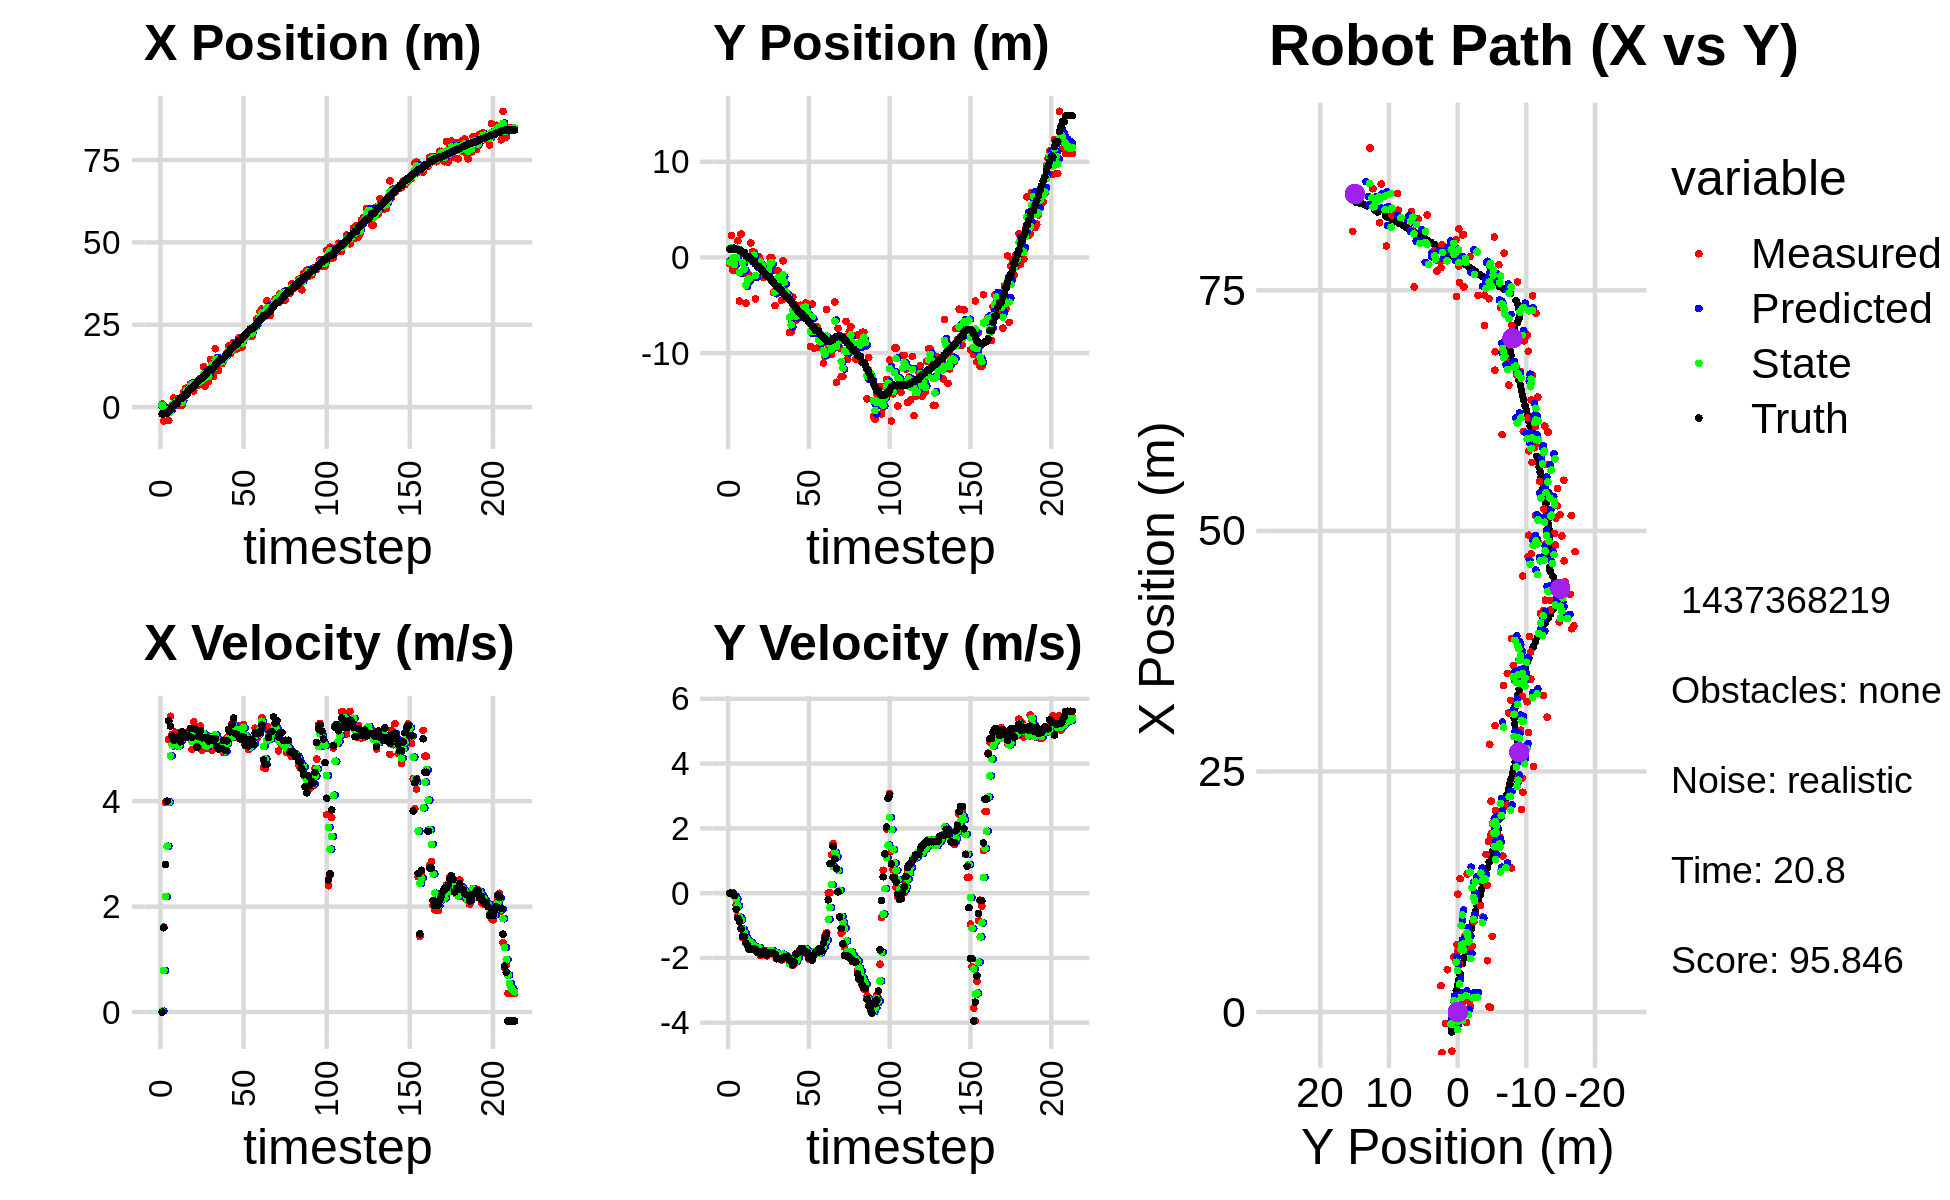

The data file committed next to this chart (first rows):
9.128313067876564491e-01, -6.630776534436685354e-01, 0.000000000000000000e+00, -0.000000000000000000e+00, 0.000000000000000000e+00, 0.000000000000000000e+00, 0.000000000000000000e+00, 0.000000000000000000e+00, 2.902533880911885023e-01, -3.543548152470896717e-01, 0.000000000000000000e+00, 0.000000000000000000e+00, -2.069617271399543323e+00, 8.822292687699687663e-01, 0.000000000000000000e+00, 0.000000000000000000e+00, 0.000000000000000000e+00, 9.880698053166270256e-05
9.128313067876564491e-01, -6.630776534436685354e-01, 0.000000000000000000e+00, -0.000000000000000000e+00, 2.902533880911885023e-01, -3.543548152470896717e-01, 0.000000000000000000e+00, 0.000000000000000000e+00, 5.390583650580822450e-01, -4.954724827226678618e-01, 1.893150103876891505e-02, -1.111280547391251157e-02, -2.069617271399543323e+00, 8.822292687699687663e-01, 0.000000000000000000e+00, 0.000000000000000000e+00, 0.000000000000000000e+00, 9.880698053166270256e-05
-4.224422454902614810e+00, 2.300822378592117357e+00, 1.612995645554672119e+00, -3.763144182870880282e-03, 5.409515151619591622e-01, -4.965837632700590976e-01, 1.893150103876891505e-02, -1.111280547391251157e-02, -1.234492991416569208e+00, 9.966512130689479942e-01, 7.901512816903318859e-01, 9.433848110722726013e-03, -2.055033684031802199e+00, 8.822273031456523418e-01, 1.600000000000000089e+00, -1.000000000000000021e-03, 1.600000023841857910e+00, 2.333011478185653687e-03
-1.071217357832902728e+00, -1.309452905341318640e+00, 3.979989187622658076e+00, -9.285377304376334073e-03, -1.155477863247535986e+00, 9.975945978800202507e-01, 7.901512816903318859e-01, 9.433848110722726013e-03, -9.676973047377878112e-01, -5.780470593281594738e-02, 2.188939353430814361e+00, -6.933172048395797038e-02, -1.819296836885741619e+00, 8.810790640967463005e-01, 2.799999999999999822e+00, -1.700000000000000122e-02, 4.000000000000000000e+00, 2.333011478185653687e-03
-1.071217357832902728e+00, -1.309452905341318640e+00, 3.978837452486790660e+00, -9.619084422842494320e-02, -7.488033693947063751e-01, -6.473787798121174997e-02, 2.188939353430814361e+00, -6.933172048395797038e-02, -8.623382830731269877e-01, -7.303526942457002624e-01, 3.145337699984571689e+00, -9.478555084296434730e-02, -1.819296836885741619e+00, 8.810790640967463005e-01, 3.999000000000000110e+00, -7.299999999999999545e-02, 4.000000000000000000e+00, 2.417090721428394318e-02
-4.069930315050044989e+00, 8.563311694139528196e-01, 5.170566094017822856e+00, -3.729643757738811405e-01, -5.478045130746698188e-01, -7.398312493299966652e-01, 3.145337699984571689e+00, -9.478555084296434730e-02, -1.811074143487277688e+00, -1.488065120337300762e-02, 3.985077080848741460e+00, -1.794413624628096449e-01, -1.298132896511000167e+00, 8.656336721839256176e-01, 5.527999999999999581e+00, -5.000000000000000000e-01, 5.550000190734863281e+00, 7.200749963521957397e-02
-1.178489505800488280e+00, 1.741813017171243150e+00, 5.611460913986560328e+00, -7.084094608825691752e-01, -1.412566435402403453e+00, -3.282478744965397488e-02, 3.985077080848741460e+00, -1.794413624628096449e-01, -1.308850239512475255e+00, 9.019606574167503554e-01, 4.859920439641481238e+00, -3.935654732358246921e-01, -6.662778849786108459e-01, 8.171300430147611094e-01, 5.423000000000000043e+00, -7.760000000000000231e-01, 5.478000164031982422e+00, 1.255789995193481445e-01
5.607523917128464097e-01, -4.554897653383450873e+00, 5.268266201480908073e+00, -8.844972085011763019e-01, -8.228581955483271759e-01, 8.626041100931678418e-01, 4.859920439641481238e+00, -3.935654732358246921e-01, -2.769845398106184353e-01, -1.606608976130349697e+00, 5.066602355221103693e+00, -7.401561391188572481e-01, -1.432905198484710485e-01, 7.513409982927428121e-01, 5.235000000000000320e+00, -8.820000000000000062e-01, 5.309000015258789062e+00, 1.663401871919631958e-01
2.736911773481890187e+00, 2.445825082983472676e+00, 5.047054093500437766e+00, -1.083277816757285406e+00, 2.296756957114919340e-01, -1.680624590042235411e+00, 5.066602355221103693e+00, -7.401561391188572481e-01, 1.181603793349553566e+00, 5.234869370053467641e-01, 5.122805408675052519e+00, -8.232638908793665777e-01, 4.633264544222431836e-01, 6.471066310726041326e-01, 5.157000000000000028e+00, -1.104999999999999982e+00, 5.274000167846679688e+00, 2.114278972148895264e-01
1.181426242169530516e+00, -1.675573722842398583e+00, 5.308652702950142022e+00, -1.367672877283498734e+00, 1.693884334217058862e+00, 4.411605479174101063e-01, 5.122805408675052519e+00, -8.232638908793665777e-01, 1.504555148534903353e+00, -5.213061314735060181e-01, 5.198194897500501455e+00, -1.112063944116501446e+00, 1.054711342249011308e+00, 5.180646020266161944e-01, 5.187999999999999723e+00, -1.334999999999999964e+00, 5.356999874114990234e+00, 2.521476745605468750e-01
1.181426242169530516e+00, -1.675573722842398583e+00, 5.051064129826734472e+00, -1.301310106035859615e+00, 2.024374638284953676e+00, -6.325125258851561627e-01, 5.198194897500501455e+00, -1.112063944116501446e+00, 1.701839530980516768e+00, -1.200769640919100212e+00, 5.098567425485870608e+00, -1.219389116286938579e+00, 1.054711342249011308e+00, 5.180646020266161944e-01, 5.187999999999999723e+00, -1.334999999999999964e+00, 5.356999874114990234e+00, 2.521476745605468750e-01
4.677561525737725656e-01, -4.787899421264179445e+00, 5.060390346909784398e+00, -1.427939933536302775e+00, 2.211696273529103696e+00, -1.322708552547794181e+00, 5.098567425485870608e+00, -1.219389116286938579e+00, 1.543602058389108800e+00, -2.887800796302492312e+00, 5.050584511223304318e+00, -1.371926459783020080e+00, 2.243073463853652250e+00, 1.954737436317277588e-01, 5.225999999999999979e+00, -1.548999999999999932e+00, 5.449999809265136719e+00, 2.750288844108581543e-01
5.689516070200816289e-01, -1.830472157751660944e+00, 5.304100013517534684e+00, -1.613214398708514796e+00, 2.048660509511439187e+00, -3.024993442280794476e+00, 5.050584511223304318e+00, -1.371926459783020080e+00, 1.490283699449463706e+00, -2.388547434915963219e+00, 5.145010824551124351e+00, -1.454217565449541949e+00, 2.738732338259937116e+00, 4.284734915390799731e-02, 5.126000000000000334e+00, -1.629000000000000004e+00, 5.379000186920166016e+00, 2.952550053596496582e-01
5.689516070200816289e-01, -1.830472157751660944e+00, 5.288799308395726761e+00, -1.708791049487593749e+00, 2.004784781904576096e+00, -2.533969191460917258e+00, 5.145010824551124351e+00, -1.454217565449541949e+00, 1.460728865171180058e+00, -2.218154197649439219e+00, 5.185359517930351103e+00, -1.559398917925253203e+00, 2.738732338259937116e+00, 4.284734915390799731e-02, 5.315000000000000391e+00, -1.731000000000000094e+00, 5.590000152587890625e+00, 3.125090301036834717e-01
4.399347901598175348e+00, 1.505867732699822659e+00, 5.205135443946119267e+00, -1.688001879771863667e+00, 1.979264816964215079e+00, -2.374094089441964428e+00, 5.185359517930351103e+00, -1.559398917925253203e+00, 2.900131020363774681e+00, -2.765050831329665115e-01, 5.257689970200488894e+00, -1.519028548955213997e+00, 3.338004112632440457e+00, -1.511623731592924014e-01, 5.288999999999999702e+00, -1.711999999999999966e+00, 5.559999942779541016e+00, 3.135945498943328857e-01
5.730732679527522855e+00, 5.535950201257888725e-01, 5.209617580739369203e+00, -1.716132607668858334e+00, 3.425900017383823659e+00, -4.284079380284879224e-01, 5.257689970200488894e+00, -1.519028548955213997e+00, 4.304887796226239516e+00, 1.110747583640192548e-02, 5.277462543829725128e+00, -1.596496480391897732e+00, 3.946784019664577148e+00, -3.489930491592820871e-01, 5.208000000000000185e+00, -1.723999999999999977e+00, 5.486000061035156250e+00, 3.182210326194763184e-01
5.730732679527522855e+00, 5.535950201257888725e-01, 5.209617580739369203e+00, -1.716132607668858334e+00, 4.832634050609211585e+00, -1.485421722027878699e-01, 5.277462543829725128e+00, -1.596496480391897732e+00, 5.173045558040168856e+00, 2.284645393360523746e-01, 5.265029903880411588e+00, -1.631714571262391722e+00, 3.946784019664577148e+00, -3.489930491592820871e-01, 5.208000000000000185e+00, -1.723999999999999977e+00, 5.486000061035156250e+00, 3.182210326194763184e-01
5.329002440233863602e+00, -4.331979261324446107e+00, 5.328366128668922563e+00, -1.786872438798542406e+00, 5.699548548428209571e+00, 6.529308220981319688e-02, 5.265029903880411588e+00, -1.631714571262391722e+00, 5.559952470107258904e+00, -1.895203789133991679e+00, 5.287567808585063034e+00, -1.742855632989164016e+00, 5.054200172326658524e+00, -7.170886863200071071e-01, 5.235000000000000320e+00, -1.745999999999999996e+00, 5.518000125885009766e+00, 3.235652744770050049e-01
7.012527823769337587e+00, 1.064590346821283479e-01, 5.183093265013254403e+00, -1.732561939429556830e+00, 6.088709250965765207e+00, -2.069489352432908102e+00, 5.287567808585063034e+00, -1.742855632989164016e+00, 6.438208229843246144e+00, -8.828765288620872287e-01, 5.256769272741907528e+00, -1.673211186410812124e+00, 5.658465385171421502e+00, -9.192423693254349049e-01, 5.378999999999999559e+00, -1.826000000000000068e+00, 5.679999828338623047e+00, 3.225949406623840332e-01
7.012527823769337587e+00, 1.064590346821283479e-01, 4.980811384284116627e+00, -1.700202068768960739e+00, 6.963885157117436719e+00, -1.050197647503168463e+00, 5.256769272741907528e+00, -1.673211186410812124e+00, 6.974300287956198829e+00, -5.365126785835759859e-01, 5.129034025936642038e+00, -1.676899733888594923e+00, 5.658465385171421502e+00, -9.192423693254349049e-01, 5.208000000000000185e+00, -1.798999999999999932e+00, 5.510000228881835938e+00, 3.289484977722167969e-01
4.916171193331195788e+00, -2.818852529785175198e-01, 5.505256439346325692e+00, -1.918606433703488046e+00, 7.487203690549862678e+00, -7.042026519724354783e-01, 5.129034025936642038e+00, -1.676899733888594923e+00, 6.516277400854931123e+00, -4.830561558613791773e-01, 5.258785612867413306e+00, -1.774454280882832746e+00, 6.270184517257413326e+00, -1.128704891845867753e+00, 5.376000000000000334e+00, -1.874000000000000110e+00, 5.692999839782714844e+00, 3.353418707847595215e-01
7.117929429091146787e+00, -9.814315600986153187e-01, 5.110614147990301781e+00, -1.808000019834156591e+00, 7.042155962141672276e+00, -6.605015839496624075e-01, 5.258785612867413306e+00, -1.774454280882832746e+00, 7.066787431847751932e+00, -8.024081628243493469e-01, 5.190870226921387776e+00, -1.791217807399900996e+00, 6.878264427489956034e+00, -1.340629444875266252e+00, 5.370000000000000107e+00, -1.891999999999999904e+00, 5.335999965667724609e+00, 3.400325775146484375e-01
6.831730902693626817e+00, -2.111128317103154295e+00, 5.110614147990301781e+00, -1.808000019834156591e+00, 7.585874454539890621e+00, -9.815299435643394244e-01, 5.190870226921387776e+00, -1.791217807399900996e+00, 7.297090384627038517e+00, -1.601413477142527242e+00, 5.131084853558273373e+00, -1.836752567996993823e+00, 7.468735695236381034e+00, -1.549621687572418915e+00, 5.027999999999999581e+00, -1.788000000000000034e+00, 5.335999965667724609e+00, 3.400325775146484375e-01
6.697164416609349580e+00, -1.643418805774697233e+00, 5.119784643991068585e+00, -1.790971491054641707e+00, 7.810198869982865943e+00, -1.785088733942226558e+00, 5.131084853558273373e+00, -1.836752567996993823e+00, 7.385040645497594980e+00, -1.722770018657633795e+00, 5.104372074062267117e+00, -1.815749329937482059e+00, 8.081336021187613738e+00, -1.765738593762387953e+00, 5.227999999999999758e+00, -1.826000000000000068e+00, 5.538000106811523438e+00, 3.365089595317840576e-01
7.916539371112046197e+00, -1.020911799974634659e+00, 5.424738952385396829e+00, -1.936442597959307177e+00, 7.895477852903821869e+00, -1.904344951651381956e+00, 5.104372074062267117e+00, -1.815749329937482059e+00, 7.910349606642750331e+00, -1.423864414557176605e+00, 5.268773275507593112e+00, -1.840334773929744649e+00, 8.684079170324892516e+00, -1.977711306528576296e+00, 5.341000000000000192e+00, -1.909000000000000030e+00, 5.671999931335449219e+00, 3.428663015365600586e-01
7.916539371112046197e+00, -1.020911799974634659e+00, 4.966084388241319481e+00, -1.772718915851709376e+00, 8.437226934193509109e+00, -1.607897891950150981e+00, 5.268773275507593112e+00, -1.840334773929744649e+00, 8.229991531122962556e+00, -1.350308647396842199e+00, 5.115975270136982722e+00, -1.808974329529722702e+00, 8.684079170324892516e+00, -1.977711306528576296e+00, 5.203000000000000291e+00, -1.842999999999999972e+00, 5.519999980926513672e+00, 3.428663015365600586e-01
1.224900674806108292e+01, -1.933418357799240525e-02, 5.265364011186713711e+00, -1.859300692511408615e+00, 8.741589058136661095e+00, -1.531206080349814425e+00, 5.115975270136982722e+00, -1.808974329529722702e+00, 1.008041563063948942e+01, -7.004865104197681713e-01, 5.277396591428104244e+00, -1.776937042441967929e+00, 9.292963982083065844e+00, -2.194366322756056586e+00, 5.206000000000000405e+00, -1.836000000000000076e+00, 5.519999980926513672e+00, 3.394508361816406250e-01
6.357375621981617542e+00, -4.572139858845999938e-02, 4.998351214832530864e+00, -1.774514040817414484e+00, 1.060815528978229949e+01, -8.781802146639650086e-01, 5.277396591428104244e+00, -1.776937042441967929e+00, 8.978282551435576408e+00, -5.137690814698774311e-01, 5.062075492003275556e+00, -1.775502839071651628e+00, 9.887427330454244156e+00, -2.404402362432200402e+00, 5.198999999999999844e+00, -1.852000000000000091e+00, 5.519000053405761719e+00, 3.411398530006408691e-01
9.885239839568663811e+00, -3.632401453748302700e+00, 4.998351214832530864e+00, -1.774514040817414484e+00, 9.484490100635904142e+00, -6.913193653770426383e-01, 5.062075492003275556e+00, -1.775502839071651628e+00, 9.635701969887877638e+00, -2.315052390917555325e+00, 5.039326625468089738e+00, -1.886431263375552891e+00, 1.047961711901833759e+01, -2.615090953148681674e+00, 5.198999999999999844e+00, -1.852000000000000091e+00, 5.519000053405761719e+00, 3.457959592342376709e-01
7.864081144666887901e+00, -5.033149825024577417e+00, 5.237702681838420027e+00, -1.944489244802004801e+00, 1.013963463243468688e+01, -2.503695517255110747e+00, 5.039326625468089738e+00, -1.886431263375552891e+00, 9.276823306677188796e+00, -3.607269111428676567e+00, 5.088364051889968209e+00, -1.909894359303760281e+00, 1.107159328508998897e+01, -2.830094443802568360e+00, 5.142999999999999794e+00, -1.883000000000000007e+00, 5.602000236511230469e+00, 3.554776310920715332e-01
1.435724139260669752e+01, -1.401008115783538122e+00, 5.103632296101273447e+00, -1.976529010415946530e+00, 9.785659711866186328e+00, -3.798258547359052439e+00, 5.088364051889968209e+00, -1.909894359303760281e+00, 1.152710591938680196e+01, -2.474823807368003781e+00, 5.205741642237666333e+00, -1.846982908959938774e+00, 1.157375049629376029e+01, -3.019431219750876583e+00, 5.179000000000000270e+00, -2.023000000000000131e+00, 5.559999942779541016e+00, 3.694920241832733154e-01
1.435724139260669752e+01, -1.401008115783538122e+00, 4.971215560881480755e+00, -1.925246805225258484e+00, 1.204768008361056886e+01, -2.659522098263997769e+00, 5.205741642237666333e+00, -1.846982908959938774e+00, 1.292245559918968567e+01, -2.111539572520406249e+00, 5.140310182977057885e+00, -1.884630784242889989e+00, 1.157375049629376029e+01, -3.019431219750876583e+00, 5.179000000000000270e+00, -2.023000000000000131e+00, 5.559999942779541016e+00, 3.694920241832733154e-01
9.391521931203062223e+00, -2.352666126261032886e+00, 5.198831116773972916e+00, -2.046148290264108827e+00, 1.343648661748739137e+01, -2.300002650944695137e+00, 5.140310182977057885e+00, -1.884630784242889989e+00, 1.189714874146620716e+01, -2.336225431124441698e+00, 5.073512875079861040e+00, -1.961460458690984066e+00, 1.216853046418077255e+01, -3.251146422462273478e+00, 5.147000000000000242e+00, -2.023000000000000131e+00, 5.530000209808349609e+00, 3.749583959579467773e-01
1.770681953481340898e+01, -4.473034487418637184e+00, 5.236982451074258194e+00, -2.061163836200570199e+00, 1.240450002897419246e+01, -2.532371476993540149e+00, 5.073512875079861040e+00, -1.961460458690984066e+00, 1.443181744591421456e+01, -3.373872564939028873e+00, 5.257910979409189167e+00, -1.999269140766235742e+00, 1.276024913769394153e+01, -3.482292281249309340e+00, 5.184999999999999609e+00, -2.052000000000000046e+00, 5.577000141143798828e+00, 3.749583959579467773e-01
1.385391151895277773e+01, -3.587311376422342990e-01, 5.155547959409923386e+00, -2.038691464597174097e+00, 1.495760854385513383e+01, -3.573799479015652647e+00, 5.257910979409189167e+00, -1.999269140766235742e+00, 1.453488343583064335e+01, -1.790026368219145292e+00, 5.180019011325253331e+00, -1.885060011537697866e+00, 1.335376834904893251e+01, -3.716778861551850888e+00, 5.040000000000000036e+00, -1.991999999999999993e+00, 5.419000148773193359e+00, 3.765660822391510010e-01
1.106000638009948744e+01, -3.349025772278495960e+00, 4.990071899033135416e+00, -1.970381939264007176e+00, 1.505288533696316833e+01, -1.978532369372915101e+00, 5.180019011325253331e+00, -1.885060011537697866e+00, 1.352454544465251196e+01, -2.571135227325762607e+00, 5.008574379929168430e+00, -1.916918459792126717e+00, 1.384169673935890899e+01, -3.909660922405269190e+00, 4.987000000000000099e+00, -1.969000000000000083e+00, 5.361999988555908203e+00, 3.760678768157958984e-01
1.318484294406710156e+01, -4.273114518405544793e+00, 5.046318539467446129e+00, -1.983116853246111200e+00, 1.402540288264542845e+01, -2.762827073304975123e+00, 5.008574379929168430e+00, -1.916918459792126717e+00, 1.370607162452445849e+01, -3.605927025063889957e+00, 5.007782869641946633e+00, -2.011193247133457707e+00, 1.441602802290066876e+01, -4.136342630973527612e+00, 4.996000000000000441e+00, -1.963999999999999968e+00, 5.368999958038330078e+00, 3.744425475597381592e-01
1.318484294406710156e+01, -4.273114518405544793e+00, 5.046318539467446129e+00, -1.983116853246111200e+00, 1.420684991148865350e+01, -3.807046349777235772e+00, 5.007782869641946633e+00, -2.011193247133457707e+00, 1.381802322617276602e+01, -4.008442064063755694e+00, 5.005432431542804039e+00, -1.996219971165107188e+00, 1.441602802290066876e+01, -4.136342630973527612e+00, 4.996000000000000441e+00, -1.963999999999999968e+00, 5.368999958038330078e+00, 3.744425475597381592e-01
1.495205199725219813e+01, -7.836699591651228758e+00, 4.925609989989683690e+00, -2.023360866278571812e+00, 1.431856646932704713e+01, -4.208064061180266435e+00, 5.005432431542804039e+00, -1.996219971165107188e+00, 1.455805700780975798e+01, -6.231033556353458458e+00, 4.980119981890075209e+00, -2.164611313488792987e+00, 1.498911380759002299e+01, -4.361823665296748587e+00, 5.150000000000000355e+00, -2.069999999999999840e+00, 5.387000083923339844e+00, 3.897680640220642090e-01
1.495205199725219813e+01, -7.836699591651228758e+00, 4.920985339133441272e+00, -2.021461134553620198e+00, 1.505606900599876496e+01, -6.447494687702337579e+00, 4.980119981890075209e+00, -2.164611313488792987e+00, 1.501481808249591943e+01, -7.046881793005557171e+00, 4.949641662940160280e+00, -2.092423129606912457e+00, 1.557805156698971416e+01, -4.598065005917264081e+00, 4.963000000000000078e+00, -2.095000000000000195e+00, 5.387000083923339844e+00, 3.897680640220642090e-01
1.638969492953068396e+01, -4.135047183615053967e+00, 5.201799024868460464e+00, -2.233429057898961734e+00, 1.550978224878993572e+01, -7.256124105966248017e+00, 4.949641662940160280e+00, -2.092423129606912457e+00, 1.585082991719243317e+01, -5.520990953273006596e+00, 5.096929719650507451e+00, -2.021506506146131255e+00, 1.615582752218907814e+01, -4.840824232544533423e+00, 5.145999999999999908e+00, -2.209999999999999964e+00, 5.600999832153320312e+00, 4.055553078651428223e-01
1.851320755495834902e+01, -4.890783222121395823e+00, 5.207685340961669240e+00, -2.186301607258738233e+00, 1.636052288915748321e+01, -5.723141603887619944e+00, 5.096929719650507451e+00, -2.021506506146131255e+00, 1.718454566863862354e+01, -5.364160498413404810e+00, 5.194386499353667475e+00, -2.100422194064957448e+00, 1.665555286422200254e+01, -5.054509269365475177e+00, 5.355999999999999872e+00, -2.126999999999999780e+00, 5.763000011444091797e+00, 3.974767923355102539e-01
1.621300172831141850e+01, -6.578696475763301521e+00, 5.285189088325823903e+00, -2.019836680107433668e+00, 1.770398431857399046e+01, -5.574202717819900954e+00, 5.194386499353667475e+00, -2.100422194064957448e+00, 1.713805587661572716e+01, -6.131781101046636984e+00, 5.205250440674868528e+00, -2.107566863856739747e+00, 1.727100849128859750e+01, -5.304330454905245240e+00, 5.315999999999999837e+00, -1.877999999999999892e+00, 5.638000011444091797e+00, 3.650411665439605713e-01
1.710482245664779910e+01, -5.686322854114968628e+00, 5.463019362799728995e+00, -1.869357477843316628e+00, 1.765858092068321383e+01, -6.342537787432310559e+00, 5.205250440674868528e+00, -2.107566863856739747e+00, 1.745416930598666738e+01, -6.062808329578546207e+00, 5.317802372155824742e+00, -2.007103977831449892e+00, 1.788486385381715138e+01, -5.527794467524166144e+00, 5.456000000000000405e+00, -1.840000000000000080e+00, 5.757999897003173828e+00, 3.296948373317718506e-01
1.960351836675504700e+01, -5.092070864510881201e+00, 5.463683895243518052e+00, -1.788619614737303243e+00, 1.798594954320224915e+01, -6.263518727361691241e+00, 5.317802372155824742e+00, -2.007103977831449892e+00, 1.860564895434925603e+01, -5.598233898355562843e+00, 5.428393215303012553e+00, -1.852930509224667954e+00, 1.851121997869691782e+01, -5.736653433387320256e+00, 5.575999999999999623e+00, -1.822000000000000064e+00, 5.866000175476074219e+00, 3.163695931434631348e-01
1.769959878965179811e+01, -4.999485241192570761e+00, 5.226718809820011913e+00, -1.708921379174727528e+00, 1.914848827587955782e+01, -5.783526949278029683e+00, 5.428393215303012553e+00, -1.852930509224667954e+00, 1.859059535029700072e+01, -5.448894511025383025e+00, 5.301170301867062840e+00, -1.795737209279302915e+00, 1.904645252211073725e+01, -5.911438570882964427e+00, 5.278999999999999915e+00, -1.719999999999999973e+00, 5.552000045776367188e+00, 3.160024881362915039e-01
1.769959878965179811e+01, -4.999485241192570761e+00, 5.218164155555965245e+00, -1.706124360223600700e+00, 1.912071238048370603e+01, -5.628468231953313250e+00, 5.301170301867062840e+00, -1.795737209279302915e+00, 1.857730217429828556e+01, -5.272099546136780113e+00, 5.226813331669385221e+00, -1.725457964861267346e+00, 1.904645252211073725e+01, -5.911438570882964427e+00, 5.267000000000000348e+00, -1.711000000000000076e+00, 5.537000179290771484e+00, 3.160024881362915039e-01
2.093878066540047556e+01, -5.550279962263441114e+00, 5.429555958182893605e+00, -1.767490461812755154e+00, 1.909998350746522533e+01, -5.444645342622906448e+00, 5.226813331669385221e+00, -1.725457964861267346e+00, 1.980656648651266849e+01, -5.489465374948590437e+00, 5.362932672396165223e+00, -1.743112942971594137e+00, 2.025664043474624521e+01, -6.308852778395786842e+00, 5.238000000000000433e+00, -1.772999999999999909e+00, 5.530000209808349609e+00, 3.291230797767639160e-01
1.836372935822823038e+01, -4.777693616421917255e+00, 5.256841543189637811e+00, -1.795449827379678176e+00, 2.034285975375228617e+01, -5.663776669245749851e+00, 5.362932672396165223e+00, -1.743112942971594137e+00, 1.958626019549477348e+01, -5.169429639260020082e+00, 5.264358760624350708e+00, -1.726676505782699156e+00, 2.025664043474624521e+01, -6.308852778395786842e+00, 5.182999999999999829e+00, -1.826000000000000068e+00, 5.494999885559082031e+00, 3.291230797767639160e-01
1.816020679460923404e+01, -6.140272693720763009e+00, 5.367855061448358001e+00, -1.902408734869130091e+00, 2.011269607155720962e+01, -5.342097289838290131e+00, 5.264358760624350708e+00, -1.726676505782699156e+00, 1.937077823648601793e+01, -5.681347399101047912e+00, 5.273512819778975569e+00, -1.796835903833014614e+00, 2.085487556507878892e+01, -6.516471968453687147e+00, 5.182999999999999829e+00, -1.826000000000000068e+00, 5.494999885559082031e+00, 3.405960202217102051e-01
2.125698678205007042e+01, -6.711388587641250680e+00, 5.454520250170785900e+00, -2.035655459896190678e+00, 1.989812951846391442e+01, -5.861030989484349085e+00, 5.273512819778975569e+00, -1.796835903833014614e+00, 2.042018696680143464e+01, -6.349285851849506557e+00, 5.395041443489851929e+00, -1.947429815201455972e+00, 2.144854545577527460e+01, -6.730891811028377525e+00, 5.216999999999999638e+00, -1.991000000000000103e+00, 5.584000110626220703e+00, 3.571962416172027588e-01
2.105051016847808043e+01, -9.303473340652418599e+00, 5.082747976613547713e+00, -2.002508438758735743e+00, 2.095969111115041983e+01, -6.544028833369652354e+00, 5.395041443489851929e+00, -1.947429815201455972e+00, 2.098621401641907269e+01, -7.719869518976297584e+00, 5.245922938911808053e+00, -1.944285406588598830e+00, 2.194660472856524080e+01, -6.920978175674602717e+00, 5.059999999999999609e+00, -2.032999999999999918e+00, 5.453000068664550781e+00, 3.753072321414947510e-01
2.191282445214163133e+01, -4.868587599384667008e+00, 5.130491599665195857e+00, -2.047592195759450284e+00, 2.151080631031025447e+01, -7.914298059635157756e+00, 5.245922938911808053e+00, -1.944285406588598830e+00, 2.166125507118175619e+01, -6.208477307048722693e+00, 5.197565947915249396e+00, -1.849637393109650363e+00, 2.253047466327909376e+01, -7.154285060469049995e+00, 5.174000000000000377e+00, -2.064999999999999947e+00, 5.571000099182128906e+00, 3.797324597835540771e-01
2.284056857241645133e+01, -9.498090373590073909e+00, 4.978767472764890734e+00, -1.894414145820378037e+00, 2.218101166597327989e+01, -6.393441046359687796e+00, 5.197565947915249396e+00, -1.849637393109650363e+00, 2.242686438394062876e+01, -7.714808577634405751e+00, 5.105526258483321200e+00, -1.837166698211431637e+00, 2.312337684634504598e+01, -7.386833773296264560e+00, 5.048000000000000043e+00, -1.919000000000000039e+00, 5.401000022888183594e+00, 3.635826408863067627e-01
2.152079916050911379e+01, -7.241388843548501875e+00, 5.016475145143043157e+00, -1.786225094112112277e+00, 2.293741700978896247e+01, -7.898525247455548737e+00, 5.105526258483321200e+00, -1.837166698211431637e+00, 2.239548084851684351e+01, -7.526766947257820028e+00, 5.028852159076091510e+00, -1.782425781406490550e+00, 2.370796108247509082e+01, -7.602550135976340329e+00, 5.166000000000000369e+00, -1.836999999999999966e+00, 5.482999801635742188e+00, 3.420736789703369141e-01
2.152079916050911379e+01, -7.241388843548501875e+00, 5.159668833902325780e+00, -1.837212321753009414e+00, 2.289836606442445088e+01, -7.705009525398469172e+00, 5.028852159076091510e+00, -1.782425781406490550e+00, 2.237643069685517361e+01, -7.507363705775716767e+00, 5.063156830084448501e+00, -1.811627486223573724e+00, 2.370796108247509082e+01, -7.602550135976340329e+00, 5.166000000000000369e+00, -1.836999999999999966e+00, 5.482999801635742188e+00, 3.420736789703369141e-01
2.429663769157238562e+01, -9.385730730107928466e+00, 5.047740746474412177e+00, -1.757650737072281144e+00, 2.288274637986361881e+01, -7.688526454398074250e+00, 5.063156830084448501e+00, -1.811627486223573724e+00, 2.342116848161897380e+01, -8.640696003798201019e+00, 5.087658299783399229e+00, -1.867185031674230666e+00, 2.420372772237307046e+01, -7.777438746317005602e+00, 5.072000000000000064e+00, -1.721999999999999975e+00, 5.356999874114990234e+00, 3.350751996040344238e-01
2.435308042143659080e+01, -8.821370111121675350e+00, 5.384676231710563421e+00, -1.817072336722417525e+00, 2.392993431159731443e+01, -8.827414506965624241e+00, 5.087658299783399229e+00, -1.867185031674230666e+00, 2.409893832751730969e+01, -8.825312996998695425e+00, 5.240699543204408783e+00, -1.845118243553354409e+00, 2.479356670415084096e+01, -7.979777918780224688e+00, 5.296000000000000263e+00, -1.780000000000000027e+00, 5.586999893188476562e+00, 3.254531919956207275e-01
2.682612109232690045e+01, -8.209622954828002861e+00, 5.189010684173096521e+00, -1.736937953835703485e+00, 2.462300828183775181e+01, -9.009824821354030178e+00, 5.240699543204408783e+00, -1.845118243553354409e+00, 2.546132833116925553e+01, -8.554307447410796073e+00, 5.265011200854644358e+00, -1.756460318132328613e+00, 2.539346218140671851e+01, -8.181682215950313974e+00, 5.296000000000000263e+00, -1.780000000000000027e+00, 5.580999851226806641e+00, 3.230105638504028320e-01
2.552450436343753992e+01, -1.103943620824325933e+01, 5.291848141202900813e+00, -1.595014640142146112e+00, 2.598782945125471855e+01, -8.729953479224029422e+00, 5.265011200854644358e+00, -1.756460318132328613e+00, 2.581184570569946146e+01, -9.711505953063527485e+00, 5.268203821122277475e+00, -1.658772294451283269e+00, 2.600348567958861778e+01, -8.380210506125067127e+00, 5.280000000000000249e+00, -1.540999999999999925e+00, 5.500000000000000000e+00, 2.927496433258056641e-01
2.903369975092530453e+01, -1.031329511282041622e+01, 5.356044769187117360e+00, -1.301894525541228642e+00, 2.633866608781168850e+01, -9.877383182508655324e+00, 5.268203821122277475e+00, -1.658772294451283269e+00, 2.736781594711017718e+01, -1.010605881647023274e+01, 5.372879335139774781e+00, -1.513492930766369593e+00, 2.661444187172406828e+01, -8.549104319451680922e+00, 5.320999999999999730e+00, -1.391999999999999904e+00, 5.500000000000000000e+00, 2.384458780288696289e-01
... 153 more rows
